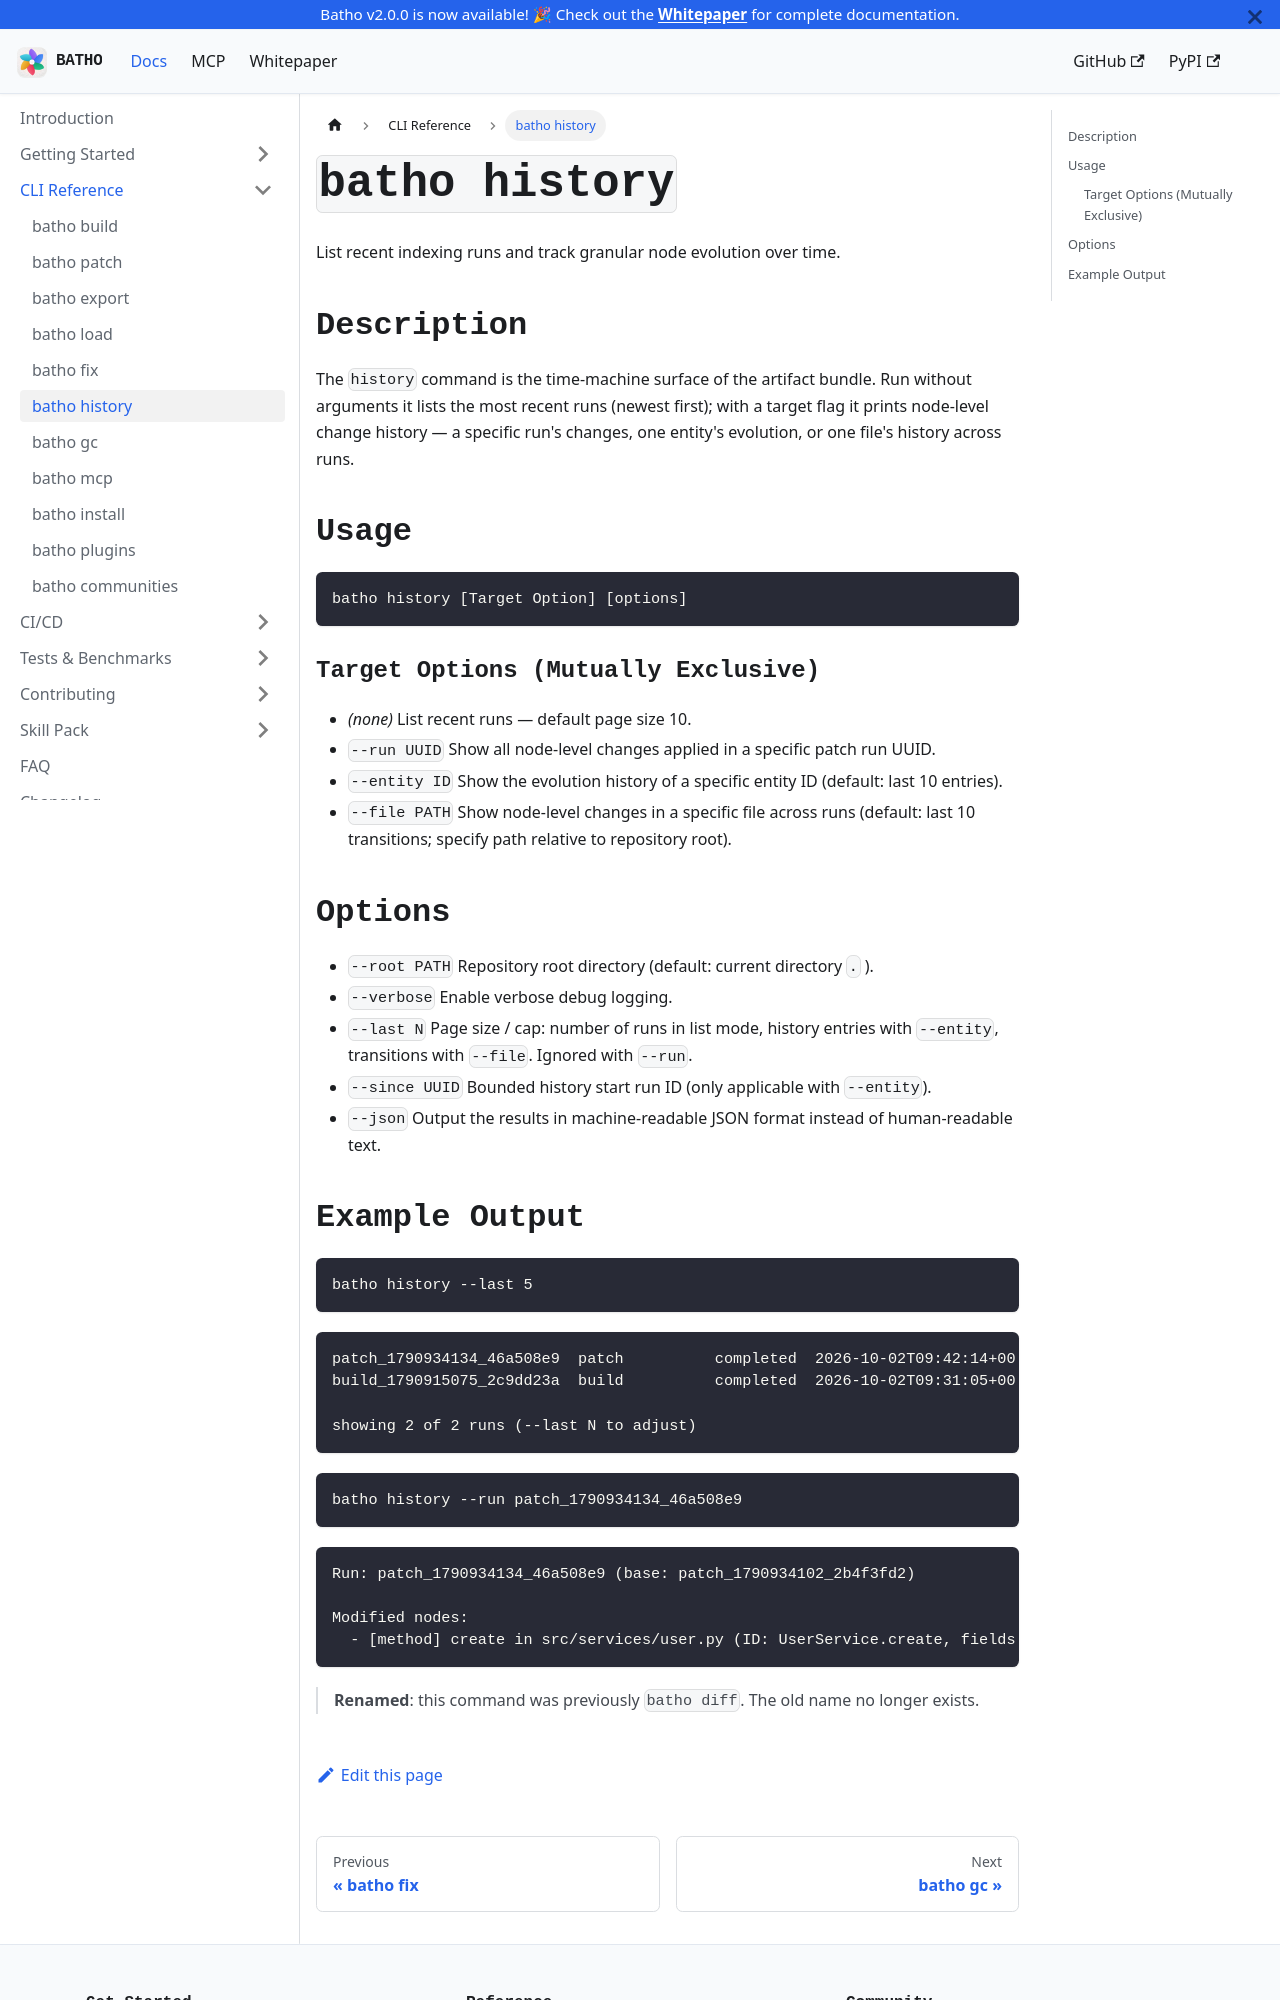

repository: sageoz/Batho · page: docs/cli-reference/history-cmd/index.html · generator: docusaurus

---
title: "batho history"
description: "List indexing runs and query node-level changes across runs, entities, or files"
---

# `batho history`

List recent indexing runs and track granular node evolution over time.

## Description

The `history` command is the time-machine surface of the artifact bundle. Run without arguments it lists the most recent runs (newest first); with a target flag it prints node-level change history — a specific run's changes, one entity's evolution, or one file's history across runs.

## Usage

```bash
batho history [Target Option] [options]
```

### Target Options (Mutually Exclusive)

- *(none)*
  List recent runs — default page size 10.
- `--run UUID`
  Show all node-level changes applied in a specific patch run UUID.
- `--entity ID`
  Show the evolution history of a specific entity ID (default: last 10 entries).
- `--file PATH`
  Show node-level changes in a specific file across runs (default: last 10 transitions; specify path relative to repository root).

## Options

- `--root PATH`
  Repository root directory (default: current directory `.` ).
- `--verbose`
  Enable verbose debug logging.
- `--last N`
  Page size / cap: number of runs in list mode, history entries with `--entity`, transitions with `--file`. Ignored with `--run`.
- `--since UUID`
  Bounded history start run ID (only applicable with `--entity`).
- `--json`
  Output the results in machine-readable JSON format instead of human-readable text.
